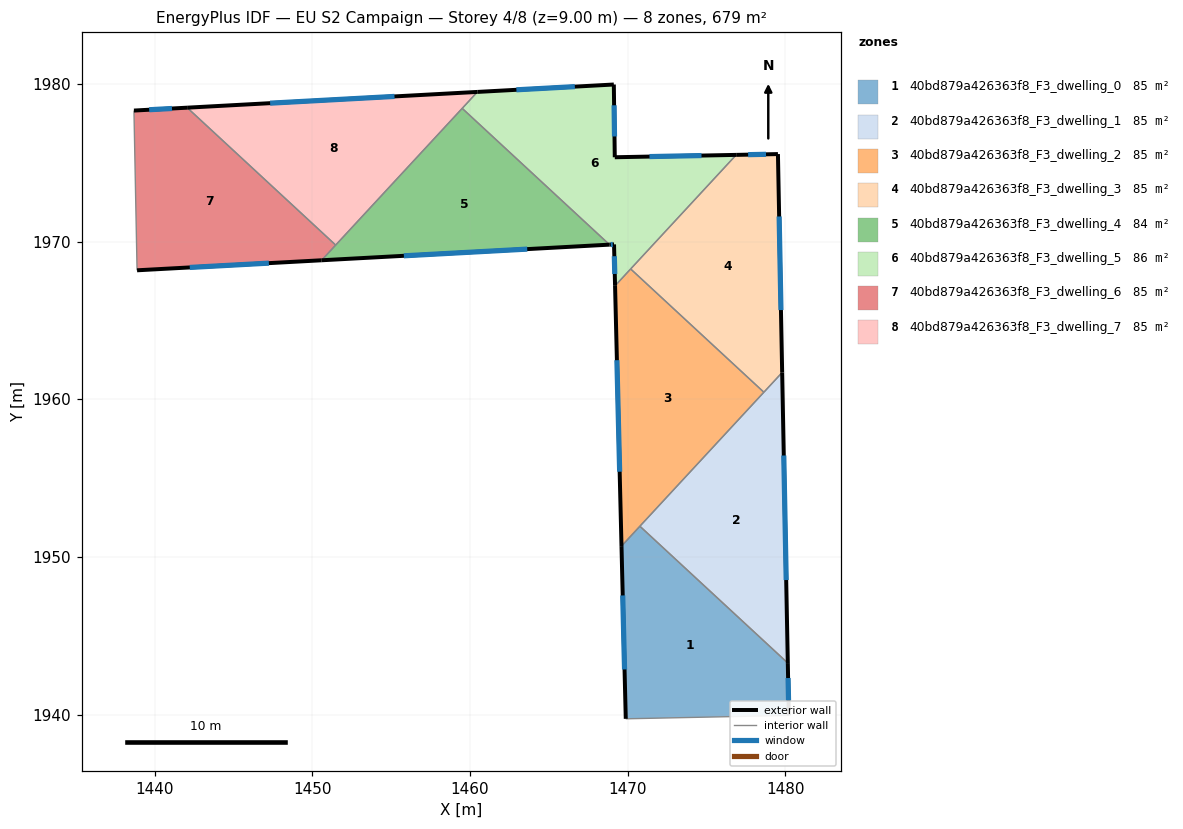
=== STOREY PLAN SPEC (per zone: floor XY polygon, exterior-wall plan segments, windows/doors) ===
zone 1: 40bd879a426363f8_F3_dwelling_0  (84.9 m²)
  floor: (1480.15, 1943.27) (1480.22, 1939.95) (1469.88, 1939.73) (1469.61, 1950.68) (1470.77, 1951.95)
  exterior wall: (1480.22, 1939.95) – (1480.15, 1943.27)  [3.3 m]
    window: (1480.20, 1940.90) – (1480.17, 1942.32)  [1.8 m²]
  exterior wall: (1469.61, 1950.68) – (1469.88, 1939.73)  [11.0 m]
    window: (1469.68, 1947.56) – (1469.80, 1942.86)  [6.0 m²]
  interior walls: 3
zone 2: 40bd879a426363f8_F3_dwelling_1  (84.9 m²)
  floor: (1479.80, 1961.70) (1480.15, 1943.27) (1470.77, 1951.95)
  exterior wall: (1480.15, 1943.27) – (1479.80, 1961.70)  [18.4 m]
    window: (1480.05, 1948.53) – (1479.90, 1956.43)  [10.2 m²]
  interior walls: 3
zone 3: 40bd879a426363f8_F3_dwelling_2  (84.9 m²)
  floor: (1478.64, 1960.44) (1469.61, 1950.68) (1469.20, 1967.19) (1470.19, 1968.26)
  exterior wall: (1469.20, 1967.19) – (1469.61, 1950.68)  [16.5 m]
    window: (1469.32, 1962.48) – (1469.49, 1955.40)  [9.1 m²]
  interior walls: 4
zone 4: 40bd879a426363f8_F3_dwelling_3  (84.9 m²)
  floor: (1479.53, 1975.54) (1479.80, 1961.70) (1478.64, 1960.44) (1470.19, 1968.26) (1476.88, 1975.49)
  exterior wall: (1479.53, 1975.54) – (1476.88, 1975.49)  [2.6 m]
    window: (1478.77, 1975.53) – (1477.64, 1975.51)  [1.5 m²]
  exterior wall: (1479.80, 1961.70) – (1479.53, 1975.54)  [13.9 m]
    window: (1479.72, 1965.65) – (1479.60, 1971.59)  [7.6 m²]
  interior walls: 3
zone 5: 40bd879a426363f8_F3_dwelling_4  (83.5 m²)
  floor: (1468.84, 1969.80) (1450.59, 1968.81) (1459.51, 1978.45)
  exterior wall: (1450.59, 1968.81) – (1468.84, 1969.80)  [18.3 m]
    window: (1455.81, 1969.09) – (1463.63, 1969.52)  [10.1 m²]
  interior walls: 3
zone 6: 40bd879a426363f8_F3_dwelling_5  (86.3 m²)
  floor: (1476.88, 1975.49) (1469.20, 1967.19) (1469.13, 1969.82) (1468.84, 1969.80) (1459.51, 1978.45) (1460.47, 1979.49) (1469.12, 1979.96) (1469.18, 1975.34)
  exterior wall: (1468.84, 1969.80) – (1469.13, 1969.82)  [0.3 m]
    window: (1468.93, 1969.81) – (1469.05, 1969.81)  [0.2 m²]
  exterior wall: (1469.12, 1979.96) – (1460.47, 1979.49)  [8.7 m]
    window: (1466.65, 1979.82) – (1462.94, 1979.62)  [4.8 m²]
  exterior wall: (1469.18, 1975.34) – (1469.12, 1979.96)  [4.6 m]
    window: (1469.16, 1976.66) – (1469.14, 1978.64)  [2.5 m²]
  exterior wall: (1476.88, 1975.49) – (1469.18, 1975.34)  [7.7 m]
    window: (1474.68, 1975.45) – (1471.38, 1975.39)  [4.2 m²]
  exterior wall: (1469.13, 1969.82) – (1469.20, 1967.19)  [2.6 m]
    window: (1469.15, 1969.07) – (1469.18, 1967.94)  [1.4 m²]
  interior walls: 4
zone 7: 40bd879a426363f8_F3_dwelling_6  (84.9 m²)
  floor: (1451.48, 1969.78) (1450.59, 1968.81) (1438.89, 1968.17) (1438.69, 1978.30) (1442.07, 1978.49)
  exterior wall: (1438.89, 1968.17) – (1450.59, 1968.81)  [11.7 m]
    window: (1442.23, 1968.36) – (1447.25, 1968.63)  [6.5 m²]
  exterior wall: (1442.07, 1978.49) – (1438.69, 1978.30)  [3.4 m]
    window: (1441.10, 1978.44) – (1439.65, 1978.36)  [1.9 m²]
  interior walls: 3
zone 8: 40bd879a426363f8_F3_dwelling_7  (84.9 m²)
  floor: (1460.47, 1979.49) (1451.48, 1969.78) (1442.07, 1978.49)
  exterior wall: (1460.47, 1979.49) – (1442.07, 1978.49)  [18.4 m]
    window: (1455.21, 1979.20) – (1447.32, 1978.77)  [10.2 m²]
  interior walls: 3

=== DERIVED (storey summary) ===
Building: EU S2 Campaign
Storey: 4 of 8  (floor level z = 9.00 m)
Storey gross floor area: 679.1 m²
Zones on this storey: 8
  - 40bd879a426363f8_F3_dwelling_0: floor 84.9 m²; exterior wall 14.3 m (42.8 m²); 2 window(s) 7.9 m²; WWR 18.4%
  - 40bd879a426363f8_F3_dwelling_1: floor 84.9 m²; exterior wall 18.4 m (55.3 m²); 1 window(s) 10.2 m²; WWR 18.4%
  - 40bd879a426363f8_F3_dwelling_2: floor 84.9 m²; exterior wall 16.5 m (49.5 m²); 1 window(s) 9.1 m²; WWR 18.4%
  - 40bd879a426363f8_F3_dwelling_3: floor 84.9 m²; exterior wall 16.5 m (49.5 m²); 2 window(s) 9.1 m²; WWR 18.4%
  - 40bd879a426363f8_F3_dwelling_4: floor 83.5 m²; exterior wall 18.3 m (54.8 m²); 1 window(s) 10.1 m²; WWR 18.4%
  - 40bd879a426363f8_F3_dwelling_5: floor 86.3 m²; exterior wall 23.9 m (71.7 m²); 5 window(s) 13.2 m²; WWR 18.4%
  - 40bd879a426363f8_F3_dwelling_6: floor 84.9 m²; exterior wall 15.1 m (45.3 m²); 2 window(s) 8.3 m²; WWR 18.4%
  - 40bd879a426363f8_F3_dwelling_7: floor 84.9 m²; exterior wall 18.4 m (55.3 m²); 1 window(s) 10.2 m²; WWR 18.4%
Zone adjacency (shared interzone walls):
  - 40bd879a426363f8_F3_dwelling_0 ↔ 40bd879a426363f8_F3_dwelling_1
  - 40bd879a426363f8_F3_dwelling_0 ↔ 40bd879a426363f8_F3_dwelling_2
  - 40bd879a426363f8_F3_dwelling_1 ↔ 40bd879a426363f8_F3_dwelling_2
  - 40bd879a426363f8_F3_dwelling_1 ↔ 40bd879a426363f8_F3_dwelling_3
  - 40bd879a426363f8_F3_dwelling_2 ↔ 40bd879a426363f8_F3_dwelling_3
  - 40bd879a426363f8_F3_dwelling_2 ↔ 40bd879a426363f8_F3_dwelling_5
  - 40bd879a426363f8_F3_dwelling_3 ↔ 40bd879a426363f8_F3_dwelling_5
  - 40bd879a426363f8_F3_dwelling_4 ↔ 40bd879a426363f8_F3_dwelling_5
  - 40bd879a426363f8_F3_dwelling_4 ↔ 40bd879a426363f8_F3_dwelling_6
  - 40bd879a426363f8_F3_dwelling_4 ↔ 40bd879a426363f8_F3_dwelling_7
  - 40bd879a426363f8_F3_dwelling_5 ↔ 40bd879a426363f8_F3_dwelling_7
  - 40bd879a426363f8_F3_dwelling_6 ↔ 40bd879a426363f8_F3_dwelling_7